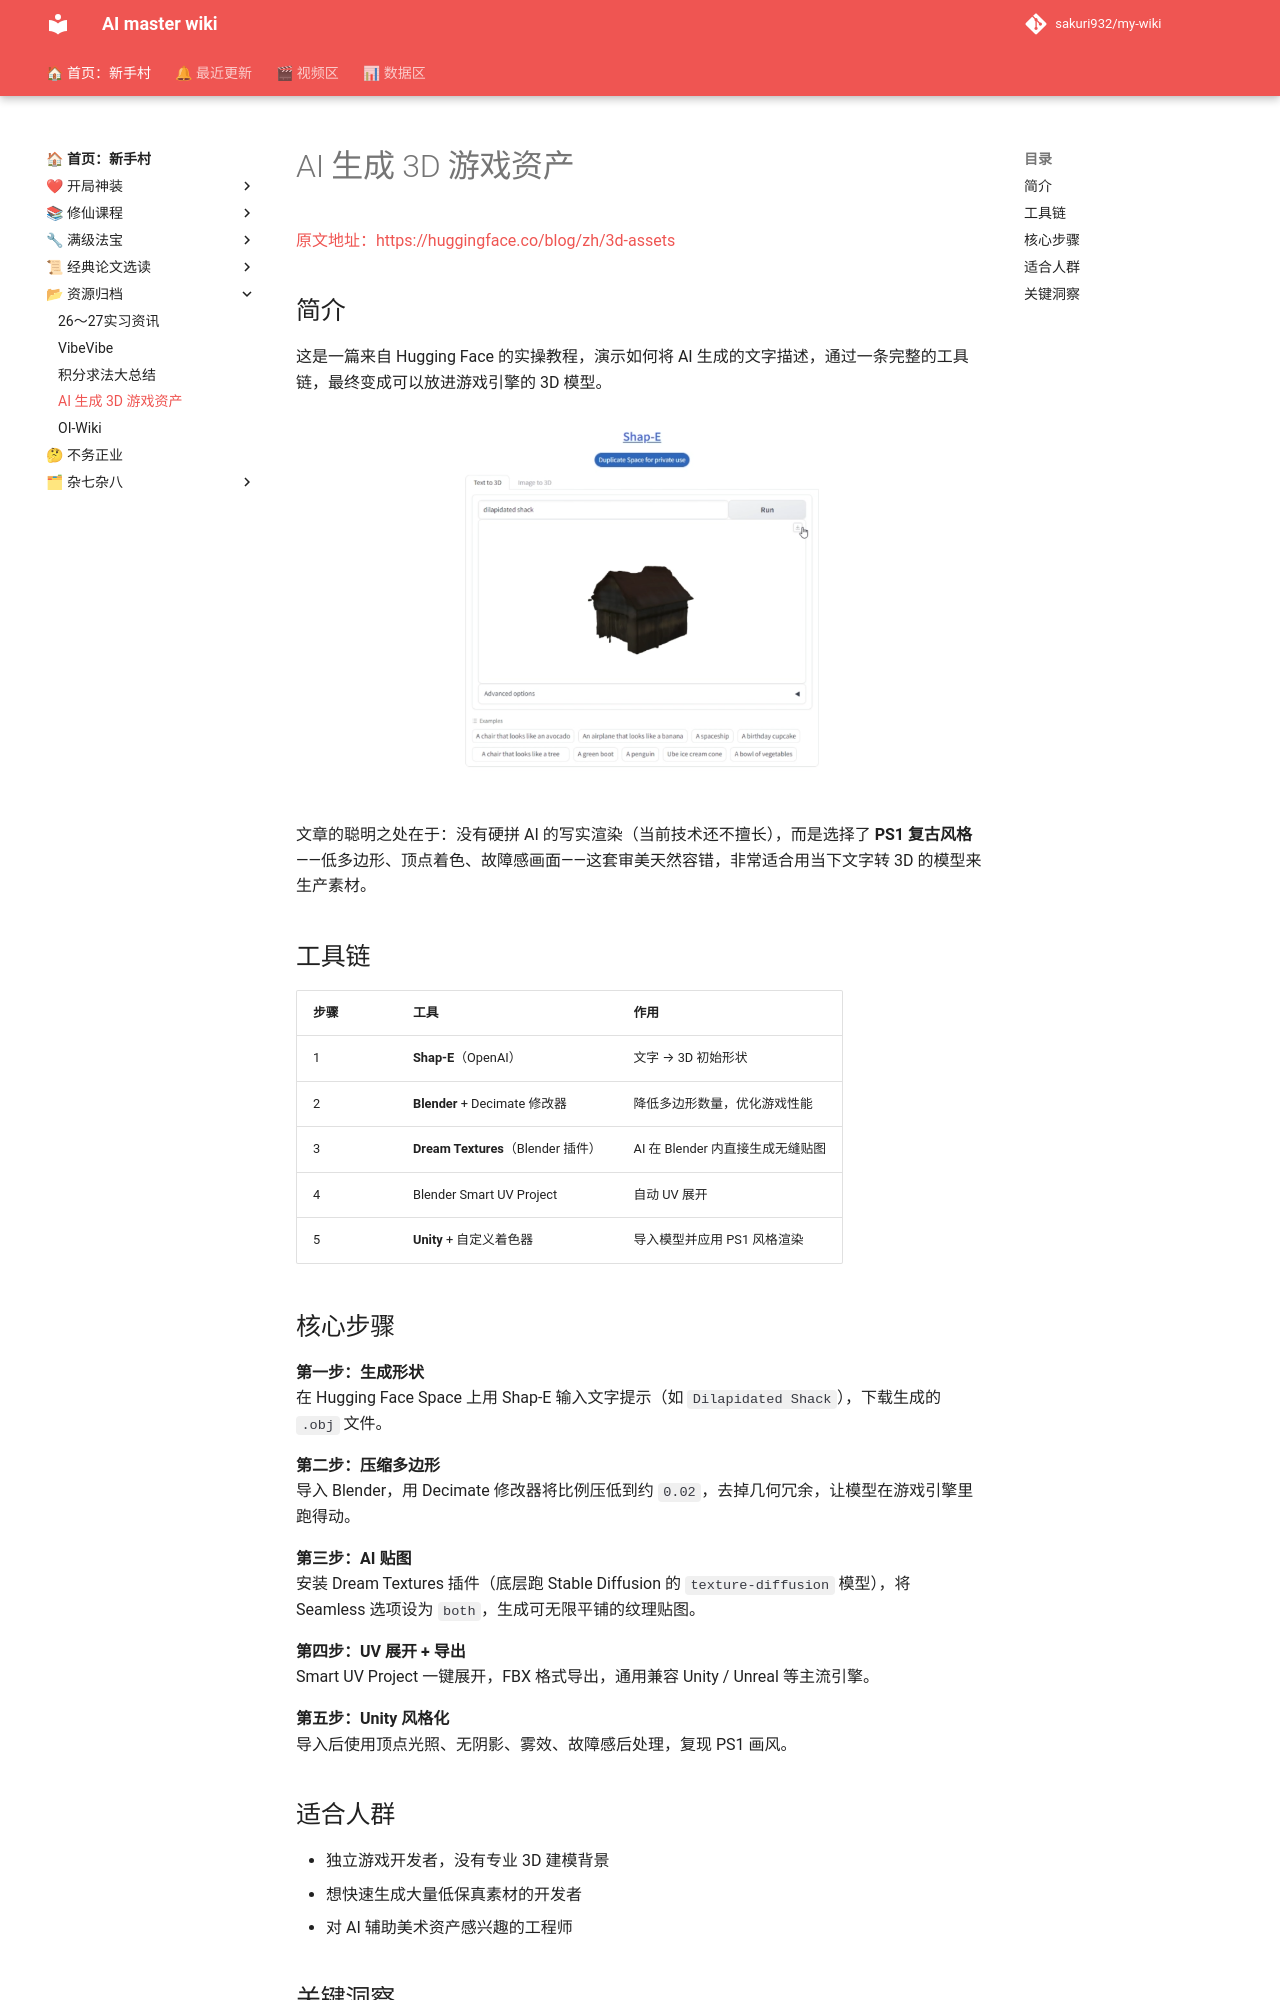

repository: sakuri932/my-wiki · page: 资源归档/AI生成3D资产/index.html · generator: mkdocs

# AI 生成 3D 游戏资产

[原文地址：https://huggingface.co/blog/zh/3d-assets](https://huggingface.co/blog/zh/3d-assets)

## 简介

这是一篇来自 Hugging Face 的实操教程，演示如何将 AI 生成的文字描述，通过一条完整的工具链，最终变成可以放进游戏引擎的 3D 模型。

![shap-e space](./AI生成3D资产.assets/shape.png)

文章的聪明之处在于：没有硬拼 AI 的写实渲染（当前技术还不擅长），而是选择了 **PS1 复古风格**——低多边形、顶点着色、故障感画面——这套审美天然容错，非常适合用当下文字转 3D 的模型来生产素材。

## 工具链

| 步骤 | 工具 | 作用 |
|------|------|------|
| 1 | **Shap-E**（OpenAI）| 文字 → 3D 初始形状 |
| 2 | **Blender** + Decimate 修改器 | 降低多边形数量，优化游戏性能 |
| 3 | **Dream Textures**（Blender 插件）| AI 在 Blender 内直接生成无缝贴图 |
| 4 | Blender Smart UV Project | 自动 UV 展开 |
| 5 | **Unity** + 自定义着色器 | 导入模型并应用 PS1 风格渲染 |
